Labelled photos from "dataset", an image-classification folder in rizkiamirudin/klasifikasi-jenis-kopi. The possible labels are: arabika, robusta coffee.

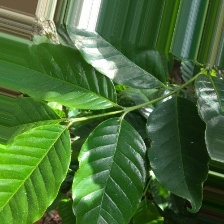
Label: arabika

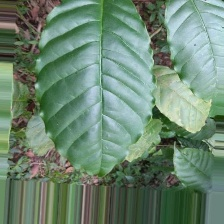
Label: robusta coffee

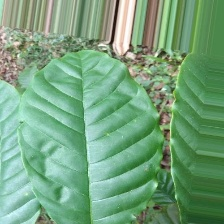
Label: robusta coffee

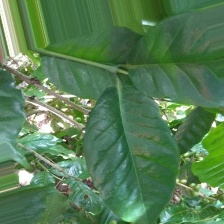
Label: arabika

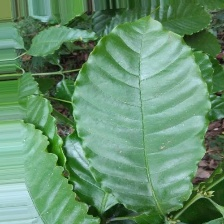
Label: robusta coffee

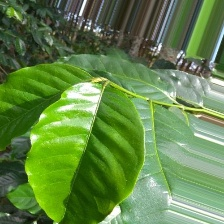
Label: arabika
